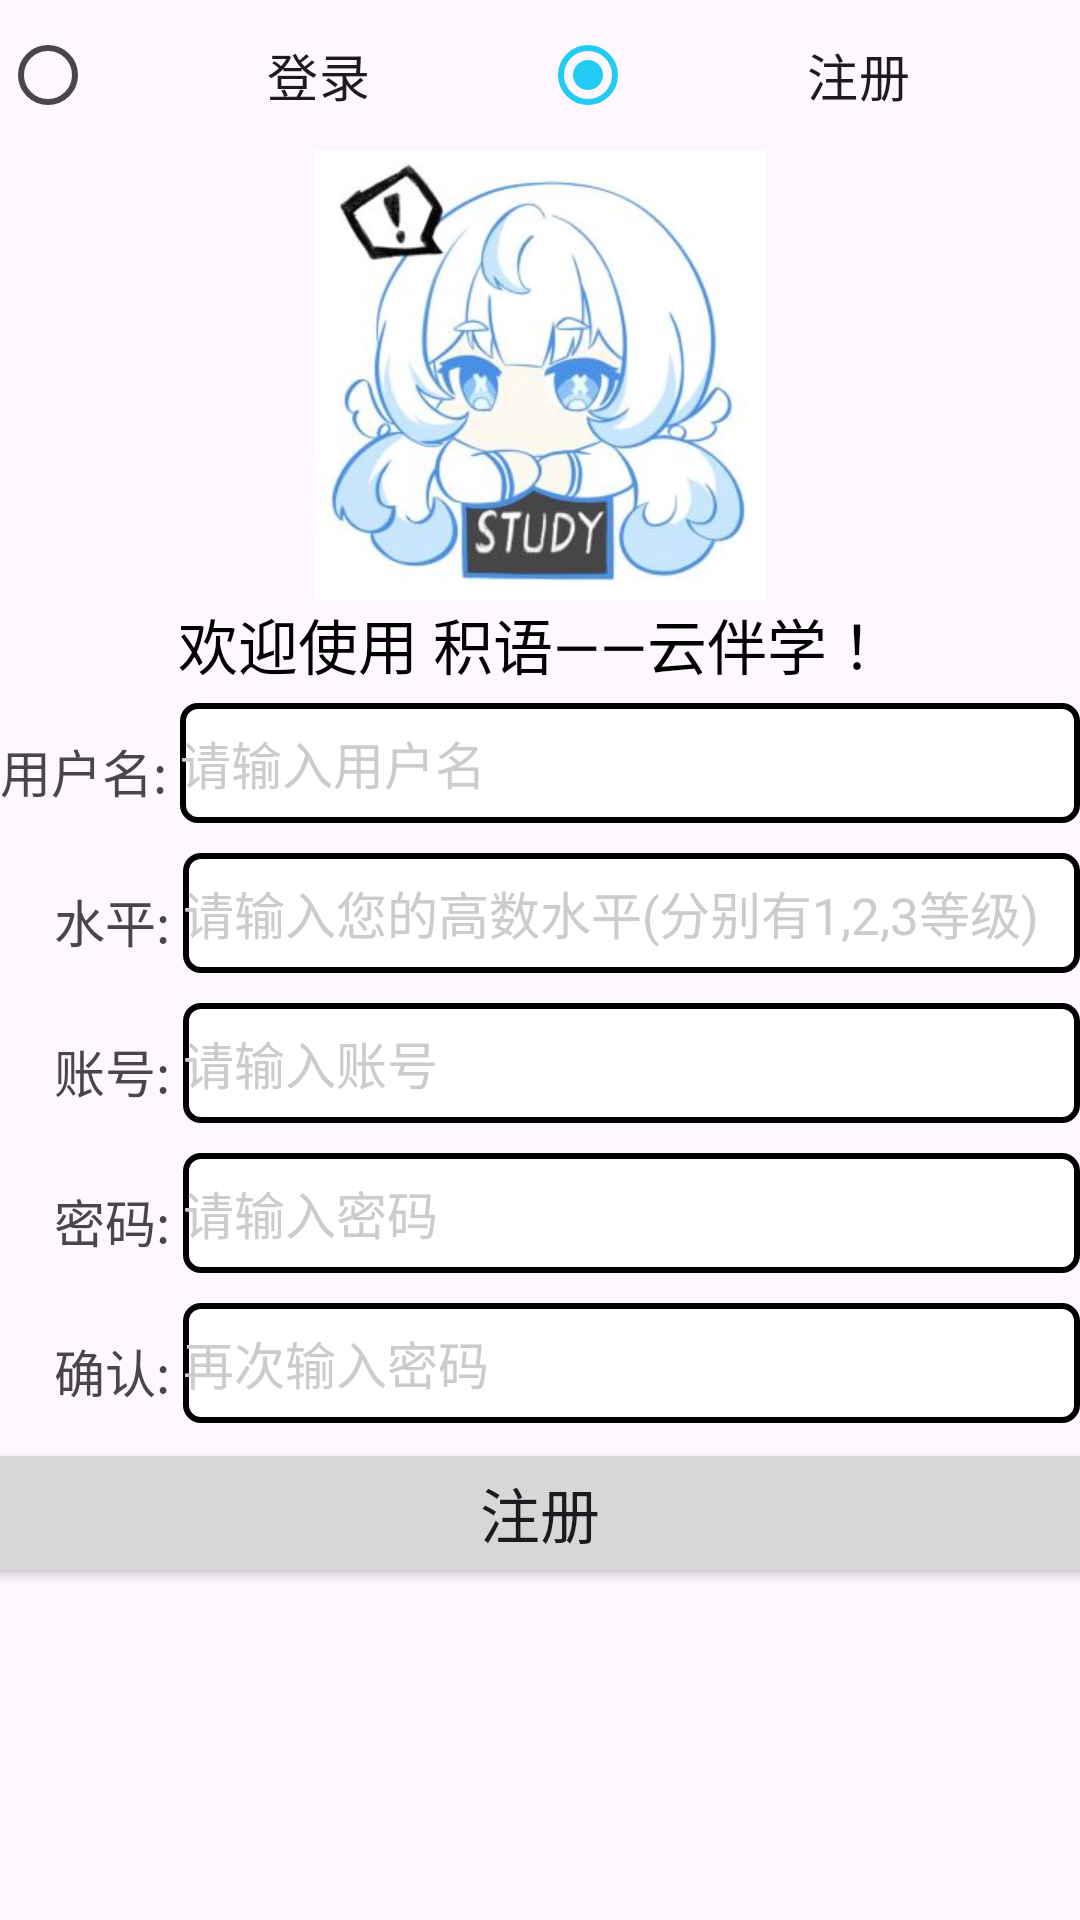

Reconstruct the res/layout file that produces this screen, plus the resources it refers to.
<!-- AndroidManifest.xml: application theme Theme.JiYuLearning -->
<!-- res/layout/activity_register.xml -->
<?xml version="1.0" encoding="utf-8"?>
<LinearLayout xmlns:android="http://schemas.android.com/apk/res/android"
    android:layout_width="match_parent"
    android:layout_height="match_parent"
    android:orientation="vertical">

    <RadioGroup
        android:id="@+id/rg_login"
        android:layout_width="match_parent"
        android:layout_height="50dp"
        android:orientation="horizontal">
        <RadioButton
            android:id="@+id/rb_login"
            android:gravity="center"
            android:layout_weight="1"
            android:layout_width="0dp"
            android:layout_height="match_parent"
            android:textSize="17sp"
            android:text="登录"/>
        <RadioButton
            android:id="@+id/rb_register"
            android:gravity="center"
            android:layout_weight="1"
            android:layout_width="0dp"
            android:layout_height="match_parent"
            android:textSize="17sp"
            android:text="注册"
            android:checked="true"/>
    </RadioGroup>

    <ImageView
        android:layout_width="match_parent"
        android:layout_height="150dp"
        android:src="@drawable/img_jiyu"/>
    <TextView
        android:layout_width="match_parent"
        android:layout_height="wrap_content"
        android:text="欢迎使用 积语——云伴学 ！"
        android:textSize="20sp"
        android:textColor="@color/black"
        android:gravity="center"/>

    <LinearLayout
        android:layout_width="match_parent"
        android:layout_height="50dp"
        android:orientation="horizontal">

        <TextView
            android:layout_width="wrap_content"
            android:layout_height="match_parent"
            android:gravity="center"
            android:textSize="17sp"
            android:text="用户名: "
            android:layout_marginTop="5dp" />
        <EditText
            android:id="@+id/et_username"
            android:layout_weight="1"
            android:layout_width="0dp"
            android:layout_height="match_parent"
            android:layout_marginTop="5dp"
            android:layout_marginBottom="5dp"
            android:background="@drawable/edittext_border"
            android:inputType="text"
            android:maxLength="11"
            android:textColor="@color/black"
            android:textColorHint="@color/grey"
            android:hint="请输入用户名"
            android:textSize="17sp"/>
    </LinearLayout>

    <LinearLayout
        android:layout_width="match_parent"
        android:layout_height="50dp"
        android:orientation="horizontal">

        <TextView
            android:layout_width="wrap_content"
            android:layout_height="match_parent"
            android:gravity="center"
            android:textSize="17sp"
            android:text="水平: "
            android:layout_marginTop="5dp"
            android:layout_marginLeft="18dp"/>
        <EditText
            android:id="@+id/et_level"
            android:layout_weight="1"
            android:layout_width="0dp"
            android:layout_height="match_parent"
            android:layout_marginTop="5dp"
            android:layout_marginBottom="5dp"
            android:background="@drawable/edittext_border"
            android:inputType="text"
            android:maxLength="11"
            android:textColor="@color/black"
            android:textColorHint="@color/grey"
            android:hint="请输入您的高数水平(分别有1,2,3等级)"
            android:textSize="17sp"/>
    </LinearLayout>

    <LinearLayout
        android:layout_width="match_parent"
        android:layout_height="50dp"
        android:orientation="horizontal">

        <TextView
            android:layout_width="wrap_content"
            android:layout_height="match_parent"
            android:gravity="center"
            android:textSize="17sp"
            android:text="账号: "
            android:layout_marginTop="5dp"
            android:layout_marginLeft="18dp"/>
        <EditText
            android:id="@+id/et_account"
            android:layout_weight="1"
            android:layout_width="0dp"
            android:layout_height="match_parent"
            android:layout_marginTop="5dp"
            android:layout_marginBottom="5dp"
            android:background="@drawable/edittext_border"
            android:inputType="text"
            android:maxLength="11"
            android:textColor="@color/black"
            android:textColorHint="@color/grey"
            android:hint="请输入账号"
            android:textSize="17sp"/>
    </LinearLayout>
    <LinearLayout
        android:layout_width="match_parent"
        android:layout_height="50dp"
        android:orientation="horizontal">

        <TextView
            android:layout_width="wrap_content"
            android:layout_height="match_parent"
            android:gravity="center"
            android:textSize="17sp"
            android:text="密码: "
            android:layout_marginTop="5dp"
            android:layout_marginLeft="18dp"/>
        <EditText
            android:id="@+id/et_password"
            android:layout_weight="1"
            android:layout_width="0dp"
            android:layout_height="match_parent"
            android:layout_marginTop="5dp"
            android:layout_marginBottom="5dp"
            android:background="@drawable/edittext_border"
            android:inputType="textPassword"
            android:maxLength="11"
            android:textColor="@color/black"
            android:textColorHint="@color/grey"
            android:hint="请输入密码"
            android:textSize="17sp"/>
    </LinearLayout>
    <LinearLayout
        android:layout_width="match_parent"
        android:layout_height="50dp"
        android:orientation="horizontal">

        <TextView
            android:layout_width="wrap_content"
            android:layout_height="match_parent"
            android:gravity="center"
            android:textSize="17sp"
            android:text="确认: "
            android:layout_marginTop="5dp"
            android:layout_marginLeft="18dp"/>
        <EditText
            android:id="@+id/et_password_confirm"
            android:layout_weight="1"
            android:layout_width="0dp"
            android:layout_height="match_parent"
            android:layout_marginTop="5dp"
            android:layout_marginBottom="5dp"
            android:background="@drawable/edittext_border"
            android:inputType="textPassword"
            android:maxLength="11"
            android:textColor="@color/black"
            android:textColorHint="@color/grey"
            android:hint="再次输入密码"
            android:textSize="17sp"/>
    </LinearLayout>
    <LinearLayout
        android:layout_width="match_parent"
        android:layout_height="50dp"
        android:orientation="vertical"
        android:gravity="center">
        <Button
            android:id="@+id/btn_register"
            android:layout_width="400dp"
            android:layout_height="0dp"
            android:layout_weight="1"
            android:text="注册"
            android:textSize="20sp" />
    </LinearLayout>
</LinearLayout>
<!-- resources referenced by this layout -->
<resources>
  <color name="black">#FF000000</color>
  <color name="grey">#CCCCCC</color>
  <!-- drawable edittext_border (drawable) -->
  <shape xmlns:android="http://schemas.android.com/apk/res/android">
      <solid android:color="@color/white"/>
          <corners android:radius="5dp"/>
          <stroke
              android:color="@color/black"
              android:width="2dp"/>
  </shape>
  <!-- drawable img_jiyu: png bitmap (drawable, 113431 bytes) -->
  <style name="Theme.JiYuLearning" parent="Base.Theme.JiYuLearning" />
  <color name="white">#FFFFFFFF</color>
  <style name="Base.Theme.JiYuLearning" parent="Theme.Material3.DayNight.NoActionBar">
          
          
          
          <item name="colorPrimary">@color/blue</item>
      </style>
  <color name="blue">#23CBF4</color>
</resources>
